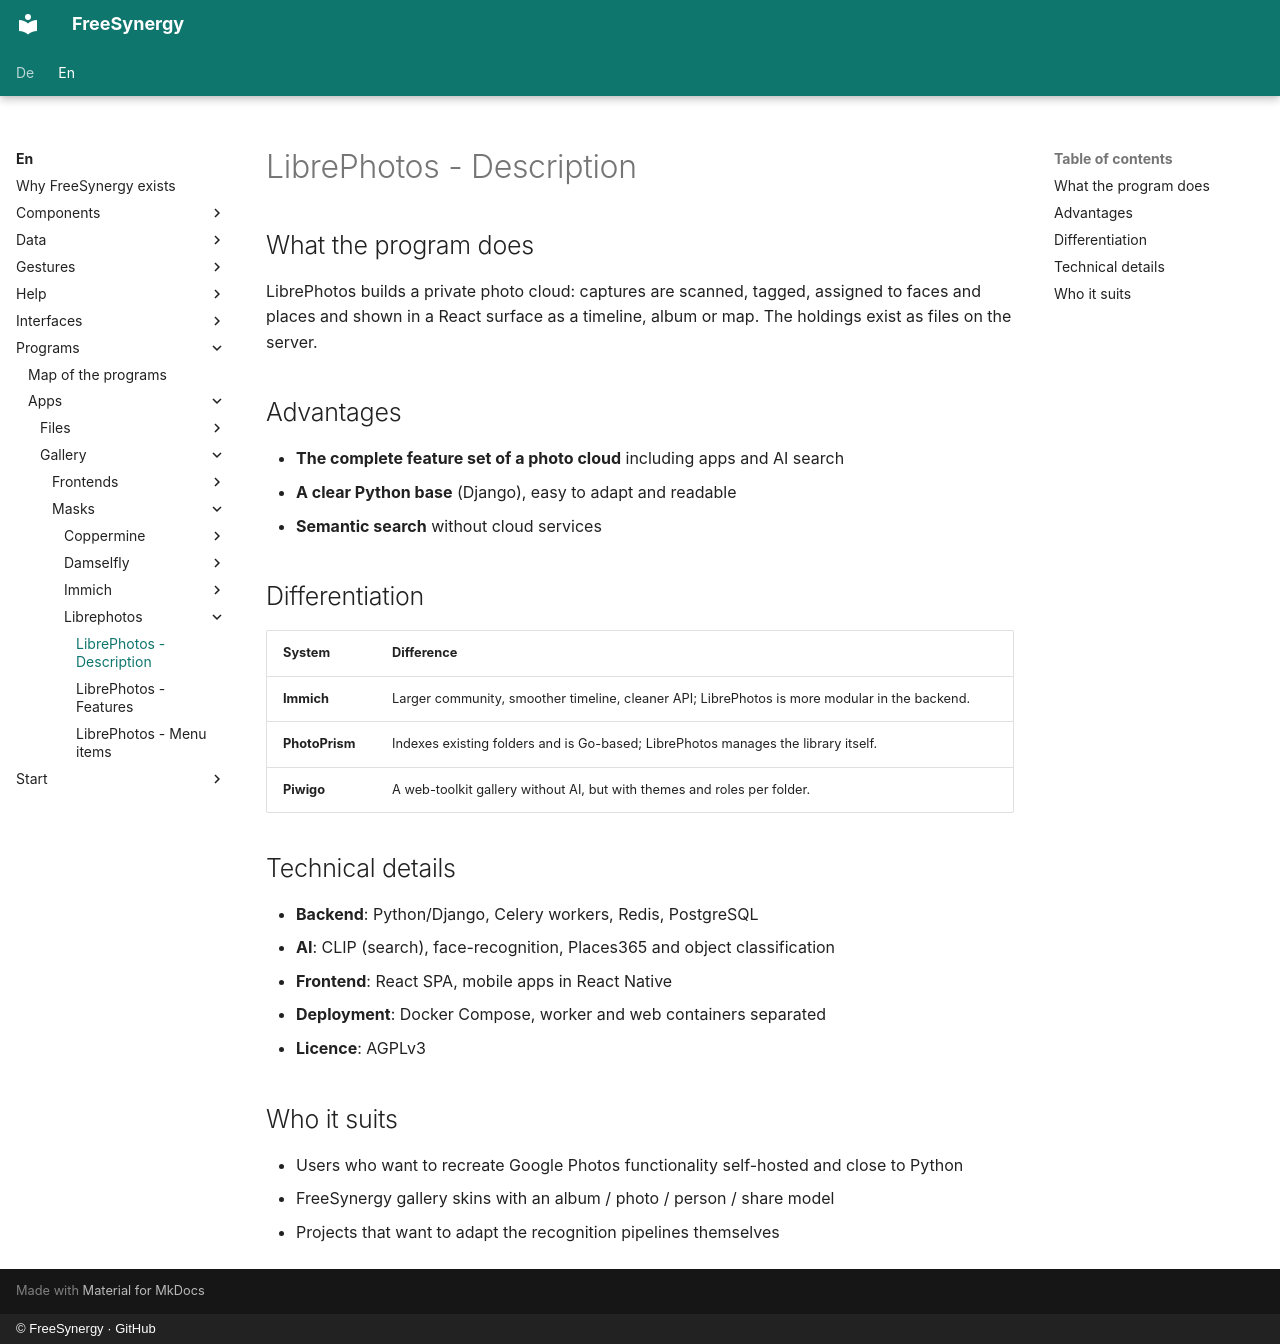

repository: FreeSynergy/fs-documentation · page: en/programs/apps/gallery/masks/librephotos/description/index.html · generator: mkdocs · copyright: © FreeSynergy · GitHub

# LibrePhotos - Description

## What the program does

LibrePhotos builds a private photo cloud: captures are scanned, tagged, assigned to faces and places and shown in a React surface as a timeline, album or map. The holdings exist as files on the server.

## Advantages

- **The complete feature set of a photo cloud** including apps and AI search
- **A clear Python base** (Django), easy to adapt and readable
- **Semantic search** without cloud services

## Differentiation

| System | Difference |
|--------|------------|
| **Immich** | Larger community, smoother timeline, cleaner API; LibrePhotos is more modular in the backend. |
| **PhotoPrism** | Indexes existing folders and is Go-based; LibrePhotos manages the library itself. |
| **Piwigo** | A web-toolkit gallery without AI, but with themes and roles per folder. |

## Technical details

- **Backend**: Python/Django, Celery workers, Redis, PostgreSQL
- **AI**: CLIP (search), face-recognition, Places365 and object classification
- **Frontend**: React SPA, mobile apps in React Native
- **Deployment**: Docker Compose, worker and web containers separated
- **Licence**: AGPLv3

## Who it suits

- Users who want to recreate Google Photos functionality self-hosted and close to Python
- FreeSynergy gallery skins with an album / photo / person / share model
- Projects that want to adapt the recognition pipelines themselves
